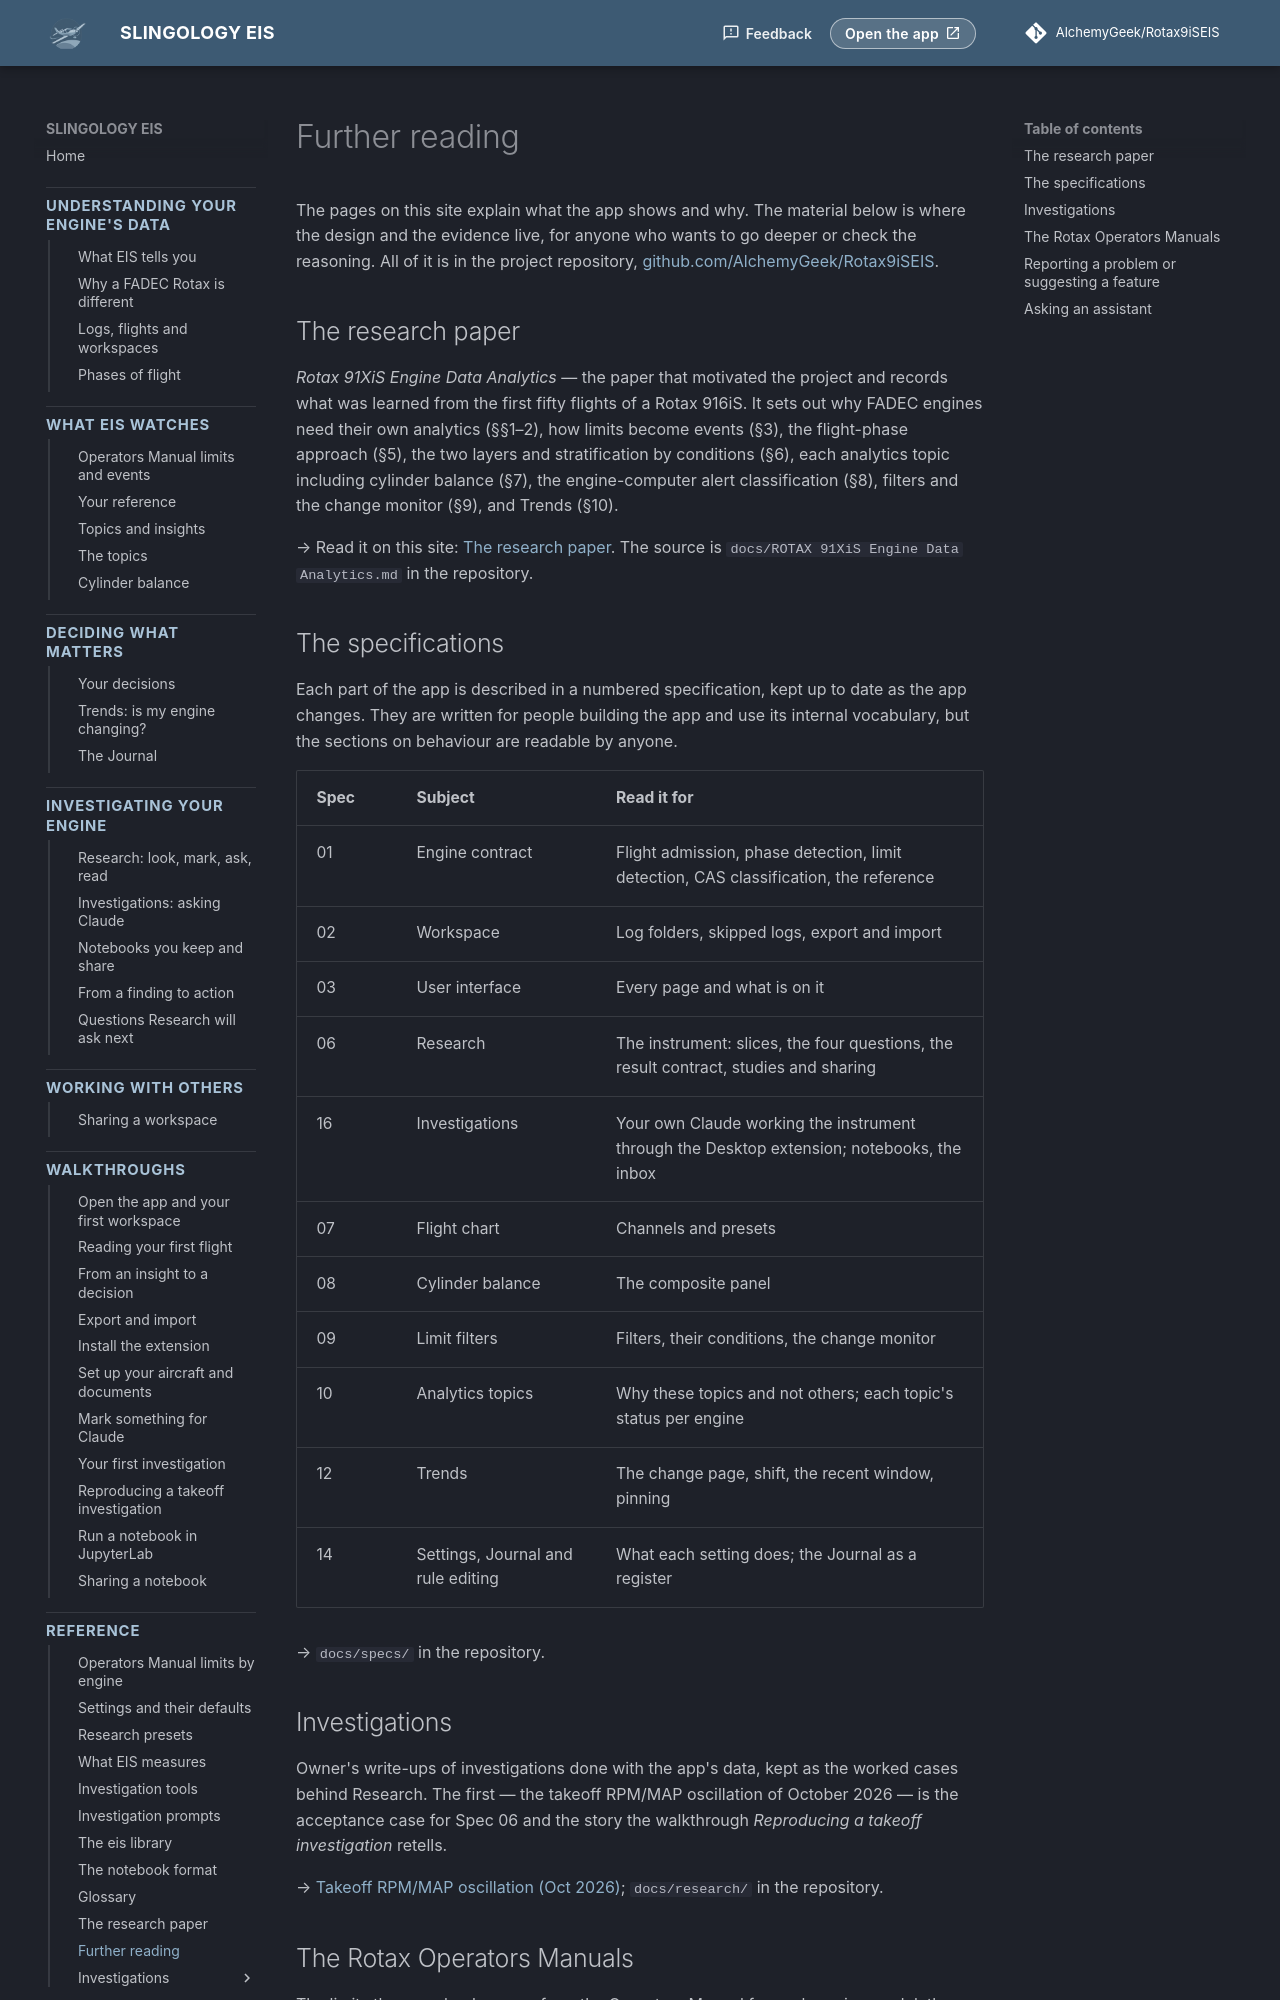

repository: AlchemyGeek/Rotax9iSEIS · page: reference/further-reading/index.html · generator: mkdocs

# Further reading

The pages on this site explain what the app shows and why. The material below is where the design and the evidence live, for anyone who wants to go deeper or check the reasoning. All of it is in the project repository, [github.com/AlchemyGeek/Rotax9iSEIS](https://github.com/AlchemyGeek/Rotax9iSEIS).

## The research paper

*Rotax 91XiS Engine Data Analytics* — the paper that motivated the project and records what was learned from the first fifty flights of a Rotax 916iS. It sets out why FADEC engines need their own analytics (§§1–2), how limits become events (§3), the flight-phase approach (§5), the two layers and stratification by conditions (§6), each analytics topic including cylinder balance (§7), the engine-computer alert classification (§8), filters and the change monitor (§9), and Trends (§10).

→ Read it on this site: [The research paper](research-paper.md). The source is `docs/ROTAX 91XiS Engine Data Analytics.md` in the repository.

## The specifications

Each part of the app is described in a numbered specification, kept up to date as the app changes. They are written for people building the app and use its internal vocabulary, but the sections on behaviour are readable by anyone.

| Spec | Subject | Read it for |
|---|---|---|
| 01 | Engine contract | Flight admission, phase detection, limit detection, CAS classification, the reference |
| 02 | Workspace | Log folders, skipped logs, export and import |
| 03 | User interface | Every page and what is on it |
| 06 | Research | The instrument: slices, the four questions, the result contract, studies and sharing |
| 16 | Investigations | Your own Claude working the instrument through the Desktop extension; notebooks, the inbox |
| 07 | Flight chart | Channels and presets |
| 08 | Cylinder balance | The composite panel |
| 09 | Limit filters | Filters, their conditions, the change monitor |
| 10 | Analytics topics | Why these topics and not others; each topic's status per engine |
| 12 | Trends | The change page, shift, the recent window, pinning |
| 14 | Settings, Journal and rule editing | What each setting does; the Journal as a register |

→ `docs/specs/` in the repository.

## Investigations

Owner's write-ups of investigations done with the app's data, kept as the worked cases behind Research. The first — the takeoff RPM/MAP oscillation of October 2026 — is the acceptance case for Spec 06 and the story the walkthrough *Reproducing a takeoff investigation* retells.

→ [Takeoff RPM/MAP oscillation (Oct 2026)](../research/2026-10-takeoff-rpm-oscillation.md); `docs/research/` in the repository.
